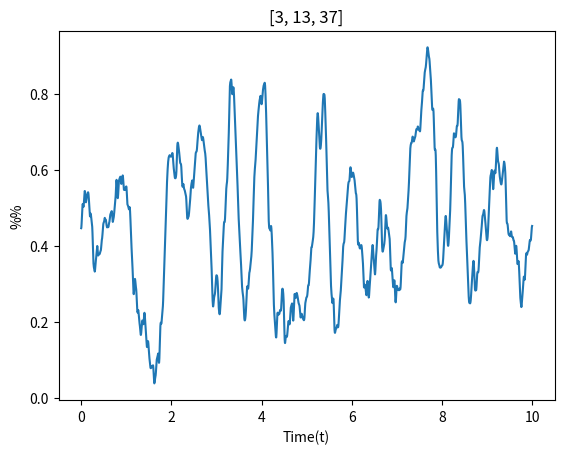

Generate this figure with matplotlib:
#!/usr/bin/env python3
# -*- coding: utf-8 -*-

import hashlib
import numpy as np
from typing import List, Tuple

def lerp(a, b, x):
    return (1 - x) * a + x * b

def cirp(a, b, x):
    "cosine interpolation"
    ft = x * np.pi
    f = (1 - np.cos(ft)) / 2
    return a*(1-f) + b*f

def scirp(v0, v1, v2, x):
    "square cosine interpolation"
    return cirp(cirp(v0, v1, 0.5+x*0.5), cirp(v1, v2, x*0.5), x)

def get_digest(prefix: str, n: int) -> str:
    return hashlib.sha256(f"{prefix}{int(n)}".encode('ASCII')).hexdigest()

def digest_to_01(digest: str) -> float:
    v = int(digest, 16)/2**256
    return v

def get_nth_value(signature, n: float) -> float:
    d = int(n)
    x = n - d

    v0 = digest_to_01(get_digest(signature, d))
    v1 = digest_to_01(get_digest(signature, d+1))

#    ret = lerp(v0, v1, x)
    ret = cirp(v0, v1, x)

#    v2 = digest_to_01(get_digest(signature, d+2))
#    ret = scirp(v0, v1, v2, x)

    return ret

class PersonalPercent(object):
    Frequency = int             #larger is shorter period
    AmplitudeInverse = int      #larger is less impactful
    Harmonic = Tuple[Frequency, AmplitudeInverse]
    Harmonics = List[Harmonic]

    def __init__(self, harmonics: Harmonics, pepper: str, id: int):
        self.signature=get_digest(pepper, id)
        self.harmonics = harmonics
        self.max = 0

    def get(self, t: float) -> float:
        ret = 0
        mul = 0
        for z, h in enumerate(self.harmonics):
            value = get_nth_value(self.signature+f"{z}th", t*h[0])
            ret += value/h[1]
            mul += 1/h[1]
        ret /= mul

        self.max = max(self.max, ret)

        return ret

if __name__ == "__main__":
    import matplotlib.pyplot as plt

    PEPPER="some-static-garbage"
    ID=75635000

    #harmonics = [13,37] #~25 oscilations per 1t, max=0.99572
    #harmonics = [3,11] #~5 oscilations per 1t, max=0.99067
    harmonics = [3,13,37]
    #harmonics = [2,51] #~3 oscilations per 1t, max=0.99067
    t = np.linspace(0, 10, 60*60)

    pp = PersonalPercent([(x,x) for x in harmonics], PEPPER, ID)
    value = np.vectorize(pp.get)(t)

    plt.plot(t, value)
    plt.title(harmonics)
    plt.ylabel('%%')
    plt.xlabel('Time(t)')
    plt.show()
